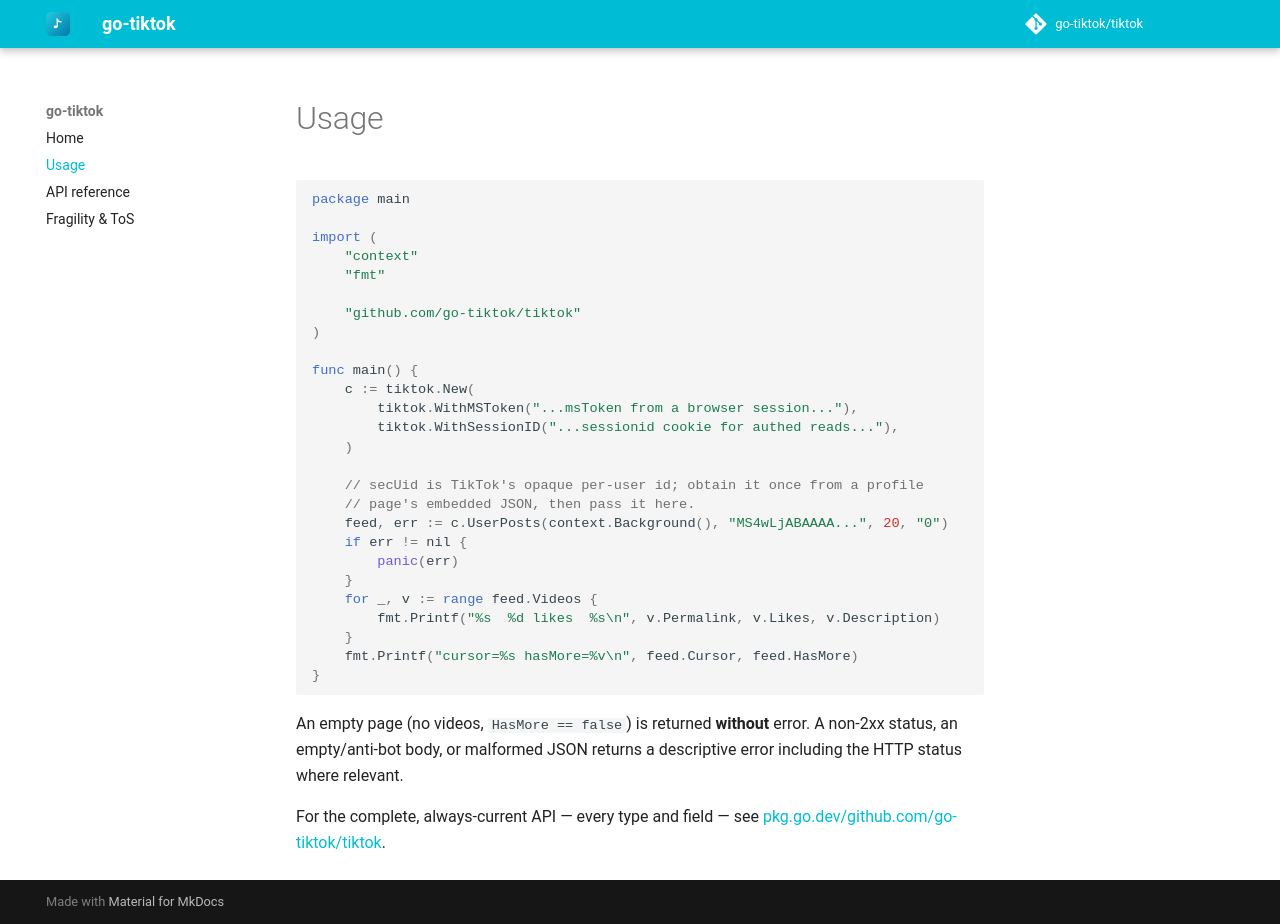

repository: go-tiktok/docs · page: 0.1/usage/index.html · generator: mkdocs

# Usage

```go
package main

import (
	"context"
	"fmt"

	"github.com/go-tiktok/tiktok"
)

func main() {
	c := tiktok.New(
		tiktok.WithMSToken("...msToken from a browser session..."),
		tiktok.WithSessionID("...sessionid cookie for authed reads..."),
	)

	// secUid is TikTok's opaque per-user id; obtain it once from a profile
	// page's embedded JSON, then pass it here.
	feed, err := c.UserPosts(context.Background(), "MS4wLjABAAAA...", 20, "0")
	if err != nil {
		panic(err)
	}
	for _, v := range feed.Videos {
		fmt.Printf("%s  %d likes  %s\n", v.Permalink, v.Likes, v.Description)
	}
	fmt.Printf("cursor=%s hasMore=%v\n", feed.Cursor, feed.HasMore)
}
```

An empty page (no videos, `HasMore == false`) is returned **without** error. A non-2xx status, an empty/anti-bot body, or malformed JSON returns a descriptive error including the HTTP status where relevant.

For the complete, always-current API — every type and field — see
[pkg.go.dev/github.com/go-tiktok/tiktok](https://pkg.go.dev/github.com/go-tiktok/tiktok).
